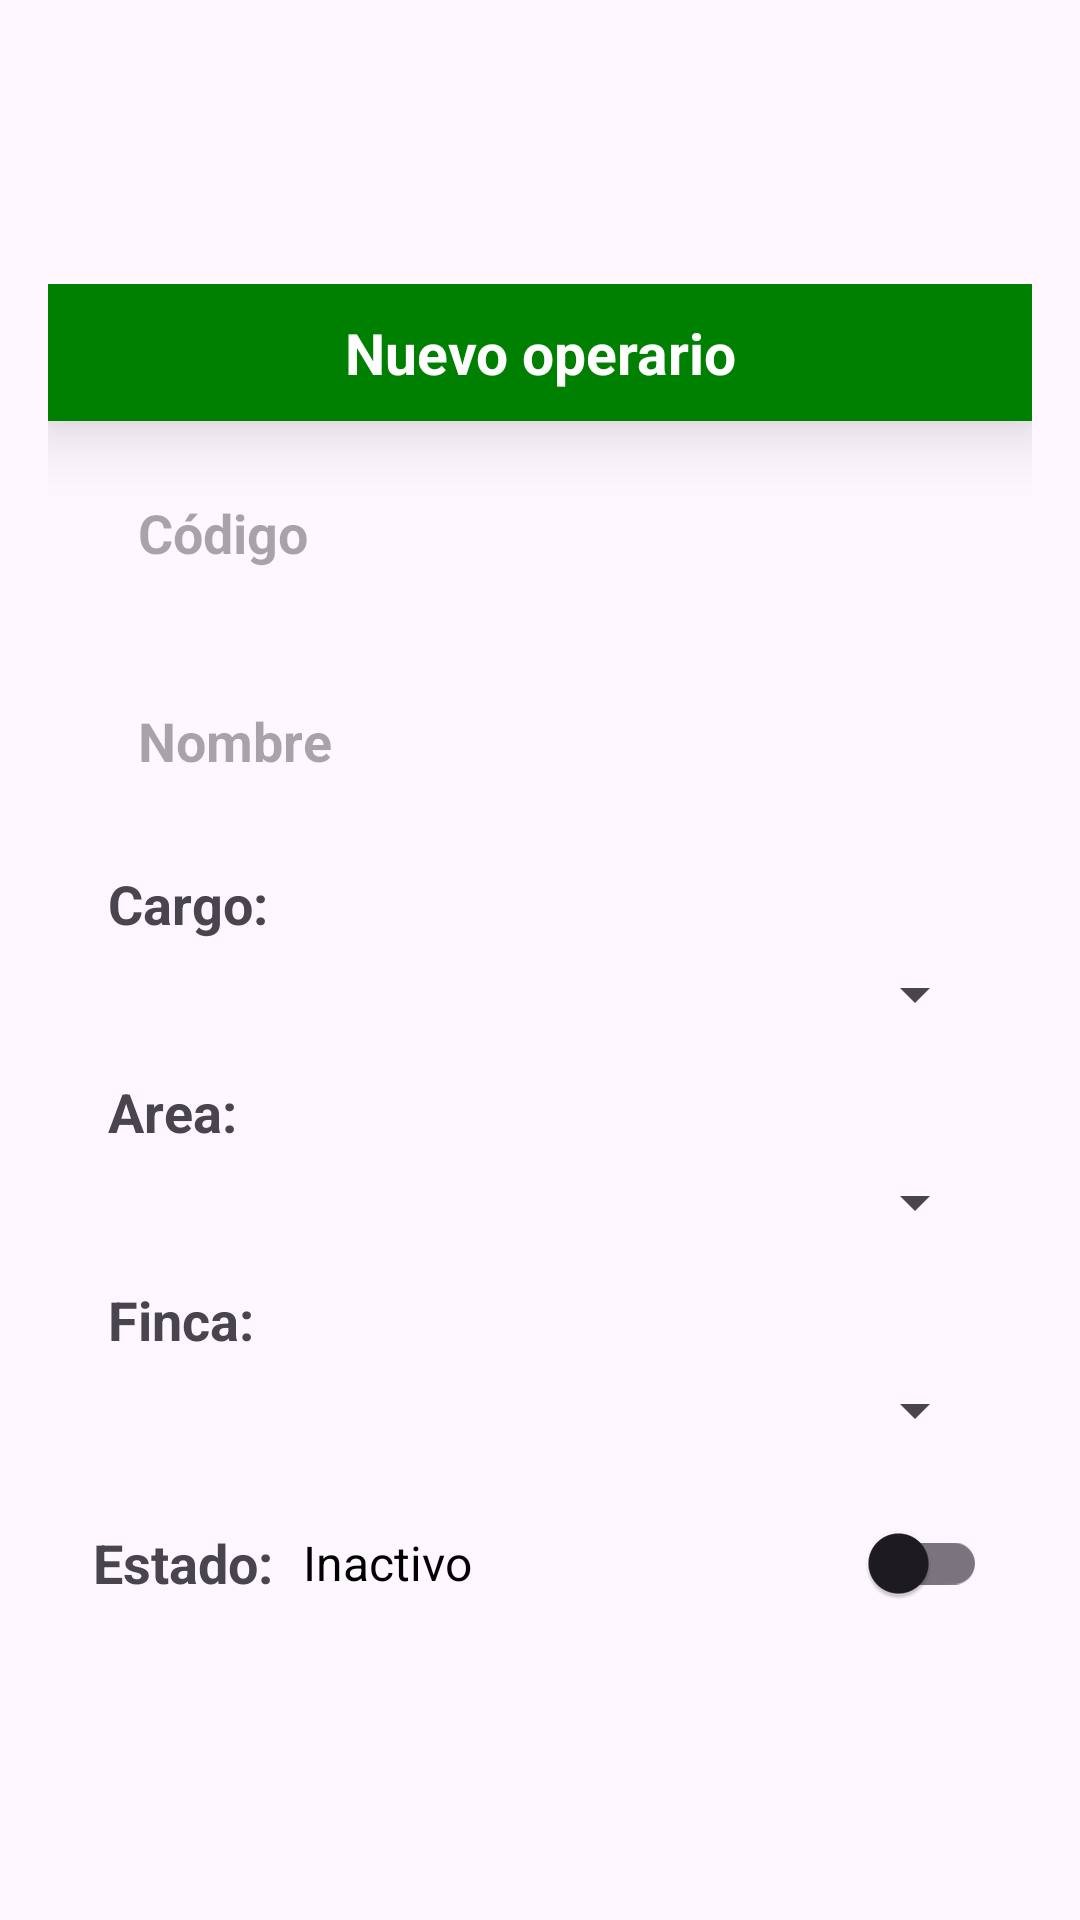

Produce the Android XML layout that renders to this screen, including the resource entries it uses.
<!-- AndroidManifest.xml: application theme Theme.SfmAppV2 -->
<!-- res/layout/add_operario.xml -->
<?xml version="1.0" encoding="utf-8"?>
<LinearLayout xmlns:android="http://schemas.android.com/apk/res/android"
    android:layout_width="match_parent"
    android:layout_height="match_parent"
    android:gravity="center"
    android:orientation="vertical">

    <LinearLayout
        android:layout_width="match_parent"
        android:layout_height="wrap_content"
        android:layout_margin="16dp"
        android:orientation="vertical">

        <TextView
            android:layout_width="match_parent"
            android:layout_height="wrap_content"
            android:layout_gravity="center"
            android:background="@color/green"
            android:elevation="15dp"
            android:gravity="center"
            android:padding="10dp"
            android:text="Nuevo operario"
            android:textColor="@color/white"
            android:textSize="19sp"
            android:textStyle="bold" />

        <EditText
            android:id="@+id/et_codigo"
            android:layout_width="match_parent"
            android:layout_height="wrap_content"
            android:layout_marginLeft="15dp"
            android:layout_marginTop="10dp"
            android:layout_marginRight="15dp"
            android:layout_marginBottom="5dp"
            android:background="@drawable/shape_background"
            android:hint="Código"
            android:inputType="text"
            android:padding="15dp"
            android:textColor="@color/green"
            android:textSize="18sp"
            android:textStyle="bold" />

        <EditText
            android:id="@+id/et_nombre"
            android:layout_width="match_parent"
            android:layout_height="wrap_content"
            android:layout_marginLeft="15dp"
            android:layout_marginTop="10dp"
            android:layout_marginRight="15dp"
            android:layout_marginBottom="5dp"
            android:background="@drawable/shape_background"
            android:hint="Nombre"
            android:inputType="textPersonName"
            android:padding="15dp"
            android:textColor="@color/green"
            android:textSize="18sp"
            android:textStyle="bold" />

        <TextView
            android:layout_width="match_parent"
            android:layout_height="wrap_content"
            android:layout_marginLeft="20dp"
            android:layout_marginTop="10dp"
            android:layout_marginRight="15dp"
            android:text="Cargo:"
            android:textSize="18sp"
            android:textStyle="bold" />

        <Spinner
            android:id="@+id/spinnerCargo"
            android:layout_width="match_parent"
            android:layout_height="wrap_content"
            android:layout_marginLeft="15dp"
            android:layout_marginTop="6dp"
            android:layout_marginRight="15dp"
            android:layout_marginBottom="5dp"
            android:paddingBottom="15dp"
            android:spinnerMode="dialog" />

        <TextView
            android:layout_width="match_parent"
            android:layout_height="wrap_content"
            android:layout_marginLeft="20dp"
            android:layout_marginTop="10dp"
            android:layout_marginRight="15dp"
            android:text="Area:"
            android:textSize="18sp"
            android:textStyle="bold" />

        <Spinner
            android:id="@+id/spinnerArea"
            android:layout_width="match_parent"
            android:layout_height="wrap_content"
            android:layout_marginLeft="15dp"
            android:layout_marginTop="6dp"
            android:layout_marginRight="15dp"
            android:layout_marginBottom="5dp"
            android:paddingBottom="15dp"
            android:spinnerMode="dialog" />

        <TextView
            android:layout_width="match_parent"
            android:layout_height="wrap_content"
            android:layout_marginLeft="20dp"
            android:layout_marginTop="10dp"
            android:layout_marginRight="15dp"
            android:text="Finca:"
            android:textSize="18sp"
            android:textStyle="bold" />

        <Spinner
            android:id="@+id/spinnerFinca"
            android:layout_width="match_parent"
            android:layout_height="wrap_content"
            android:layout_marginLeft="15dp"
            android:layout_marginTop="6dp"
            android:layout_marginRight="15dp"
            android:layout_marginBottom="5dp"
            android:paddingBottom="15dp"
            android:spinnerMode="dialog" />

        <LinearLayout
            android:layout_width="match_parent"
            android:layout_height="wrap_content"
            android:layout_marginLeft="15dp"
            android:layout_marginTop="10dp"
            android:layout_marginRight="15dp"
            android:gravity="center_vertical"
            android:orientation="horizontal">

            <TextView
                android:layout_width="wrap_content"
                android:layout_height="wrap_content"
                android:text="Estado:"
                android:textSize="18sp"
                android:textStyle="bold" />

            <TextView
                android:id="@+id/tvEstadoForm"
                android:layout_width="0dp"
                android:layout_height="wrap_content"
                android:layout_marginLeft="10dp"
                android:layout_weight="1"
                android:text="Inactivo"
                android:textColor="@color/black"
                android:textSize="16sp" />

            <androidx.appcompat.widget.SwitchCompat
                android:id="@+id/switchActivoForm"
                android:layout_width="wrap_content"
                android:layout_height="wrap_content" />
        </LinearLayout>

        <LinearLayout
            android:layout_width="match_parent"
            android:layout_height="wrap_content"
            android:gravity="end"
            android:orientation="horizontal">
        </LinearLayout>

    </LinearLayout>

</LinearLayout>
<!-- resources referenced by this layout -->
<resources>
  <color name="black">#FF000000</color>
  <color name="green">#008000</color>
  <color name="white">#FFFFFFFF</color>
  <style name="Theme.SfmAppV2" parent="Base.Theme.SfmAppV2" />
  <style name="Base.Theme.SfmAppV2" parent="Theme.Material3.DayNight.NoActionBar">
          
          
          <item name="android:navigationBarColor">@android:color/transparent</item>
          <item name="android:statusBarColor">@android:color/transparent</item>
          <item name="android:windowLightStatusBar">?attr/isLightTheme</item>
      </style>
</resources>
